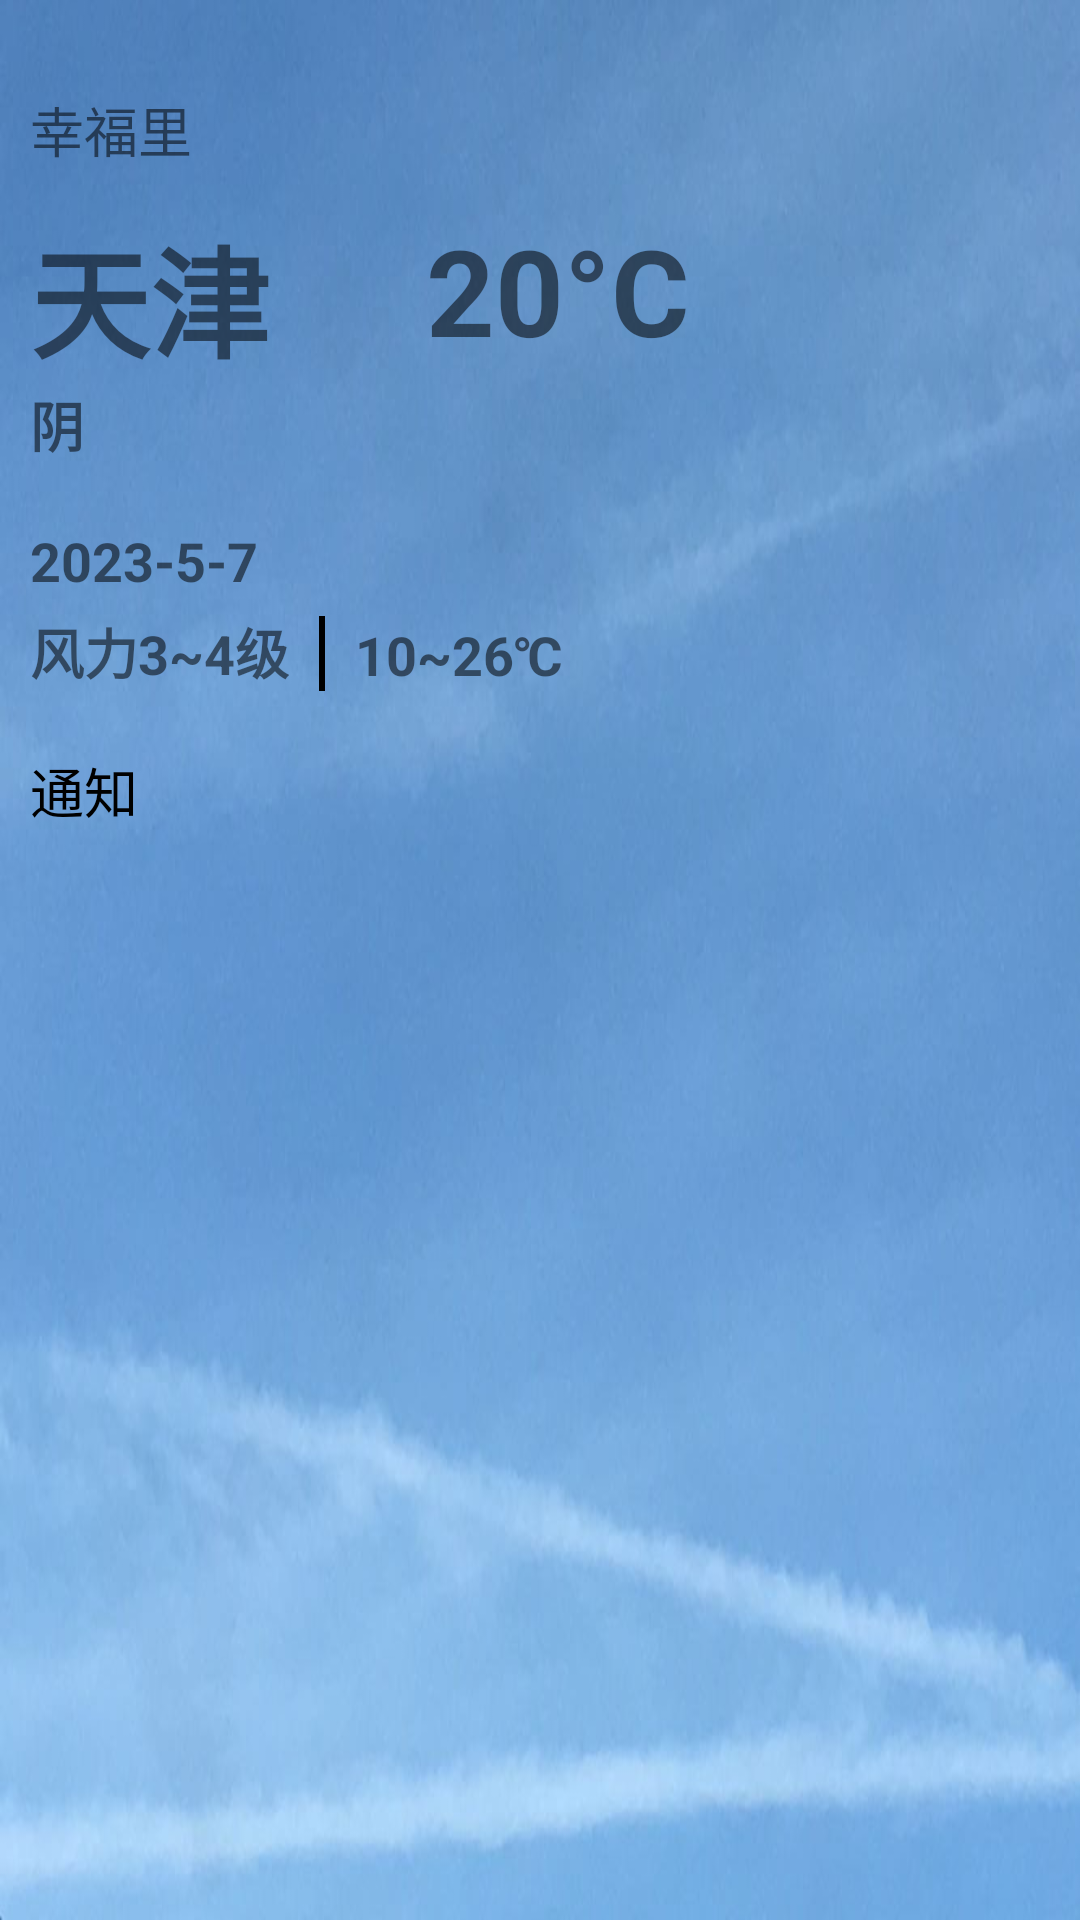

Write the Android layout XML for this screen, with the resource values it uses.
<!-- AndroidManifest.xml: application theme AppTheme -->
<!-- res/layout/fragment_home.xml -->
<?xml version="1.0" encoding="utf-8"?>
<androidx.constraintlayout.widget.ConstraintLayout xmlns:android="http://schemas.android.com/apk/res/android"
    xmlns:app="http://schemas.android.com/apk/res-auto"
    xmlns:tools="http://schemas.android.com/tools"
    android:layout_width="match_parent"
    android:layout_height="match_parent"
    android:background="@drawable/weatherbackground"
    android:id="@+id/out_layout">

    <LinearLayout
        android:id="@+id/frag_layout"
        android:layout_width="match_parent"
        android:layout_height="match_parent"
        android:orientation="vertical"
        app:layout_constraintTop_toTopOf="parent">

        <TextView
            android:id="@+id/text_homename"
            android:layout_width="match_parent"
            android:layout_height="30dp"
            android:layout_marginTop="30dp"
            android:layout_marginLeft="10dp"
            android:textSize="18sp"
            android:text="幸福里"></TextView>

        <RelativeLayout
            android:layout_width="match_parent"
            android:layout_height="wrap_content"
            android:padding="10dp">

            <TextView
                android:id="@+id/frag_tv_city"
                style="@style/todaytext"
                android:text="天津"
                android:textSize="40sp" />
            
            <TextView
                android:id="@+id/frag_tv_currenttemp"
                android:layout_width="wrap_content"
                android:layout_height="wrap_content"
                android:layout_toLeftOf="@id/frag_iv_today"
                android:text="20°C"
                android:textSize="40sp"
                android:textStyle="bold" />

            <TextView
                android:id="@+id/frag_tv_condition"
                style="@style/todaytext"
                android:layout_below="@id/frag_tv_city"
                android:text="阴" />

            <TextView
                android:id="@+id/frag_tv_date"
                style="@style/todaytext"
                android:layout_below="@id/frag_tv_condition"
                android:layout_marginTop="20dp"
                android:text="2023-5-7" />

            <TextView
                android:id="@+id/frag_tv_wind"
                style="@style/todaytext"
                android:layout_below="@id/frag_tv_date"
                android:layout_marginTop="5dp"
                android:text="风力3~4级" />

            <TextView
                android:id="@+id/frag_tv_line1"
                android:layout_width="2dp"
                android:layout_height="25dp"
                android:layout_alignBottom="@id/frag_tv_wind"
                android:layout_marginLeft="10dp"
                android:layout_marginRight="10dp"
                android:layout_toRightOf="@id/frag_tv_wind"

                android:background="#000000" />

            <TextView
                android:id="@+id/frag_tv_temprange"
                style="@style/todaytext"
                android:layout_alignBottom="@id/frag_tv_wind"
                android:layout_toRightOf="@id/frag_tv_line1"
                android:text="10~26℃" />


            <ImageView
                android:id="@+id/frag_iv_today"
                android:layout_width="120dp"
                android:layout_height="120dp"
                android:layout_alignParentRight="true"

                android:scaleType="centerCrop" />
        </RelativeLayout>
        
        
        
        


            

        <LinearLayout
            android:layout_width="match_parent"
            android:layout_height="wrap_content"
            android:padding="10dp">
            <TextView
                android:layout_width="wrap_content"
                android:layout_height="wrap_content"
                android:text="通知"
                android:textSize="18sp"
                android:textColor="@color/black"/>

            <LinearLayout
                android:layout_width="fill_parent"
                android:layout_height="wrap_content"
                android:gravity="right">
            </LinearLayout>

        </LinearLayout>
        <androidx.core.widget.NestedScrollView
            android:layout_width="match_parent"
            android:layout_height="match_parent"
            tools:ignore="SpeakableTextPresentCheck">

            <androidx.recyclerview.widget.RecyclerView
                android:id="@+id/frag_rv_notice"
                android:layout_width="match_parent"
                android:layout_height="match_parent">

            </androidx.recyclerview.widget.RecyclerView>
        </androidx.core.widget.NestedScrollView>
    </LinearLayout>

</androidx.constraintlayout.widget.ConstraintLayout>
<!-- resources referenced by this layout -->
<resources>
  <color name="black">#FF000000</color>
  <!-- drawable top_color (drawable) -->
  <?xml version="1.0" encoding="utf-8"?>
  <shape xmlns:android="http://schemas.android.com/apk/res/android">
      <gradient
          android:startColor="#44897761"
          android:endColor="@color/gray"
          android:type="linear"
          android:angle="-90"/>
  </shape>
  <!-- drawable weatherbackground: jpg bitmap (drawable-v24, 59134 bytes) -->
  <style name="todaytext">
          <item name="android:layout_width">wrap_content</item>
          <item name="android:layout_height">wrap_content</item>
          <item name="android:textSize">18sp</item>
          <item name="android:textStyle">bold</item>
      </style>
  <style name="AppTheme" parent="Theme.AppCompat.DayNight">
          <item name="colorPrimary">@color/colorPrimary</item>
          <item name="colorPrimaryDark">@color/colorPrimaryDark</item>
          <item name="colorAccent">@color/colorAccent</item>
      </style>
  <color name="gray">#929093</color>
  <color name="colorPrimary">#FD3657</color>
  <color name="colorPrimaryDark">#322829</color>
  <color name="colorAccent">#FD3657</color>
</resources>
